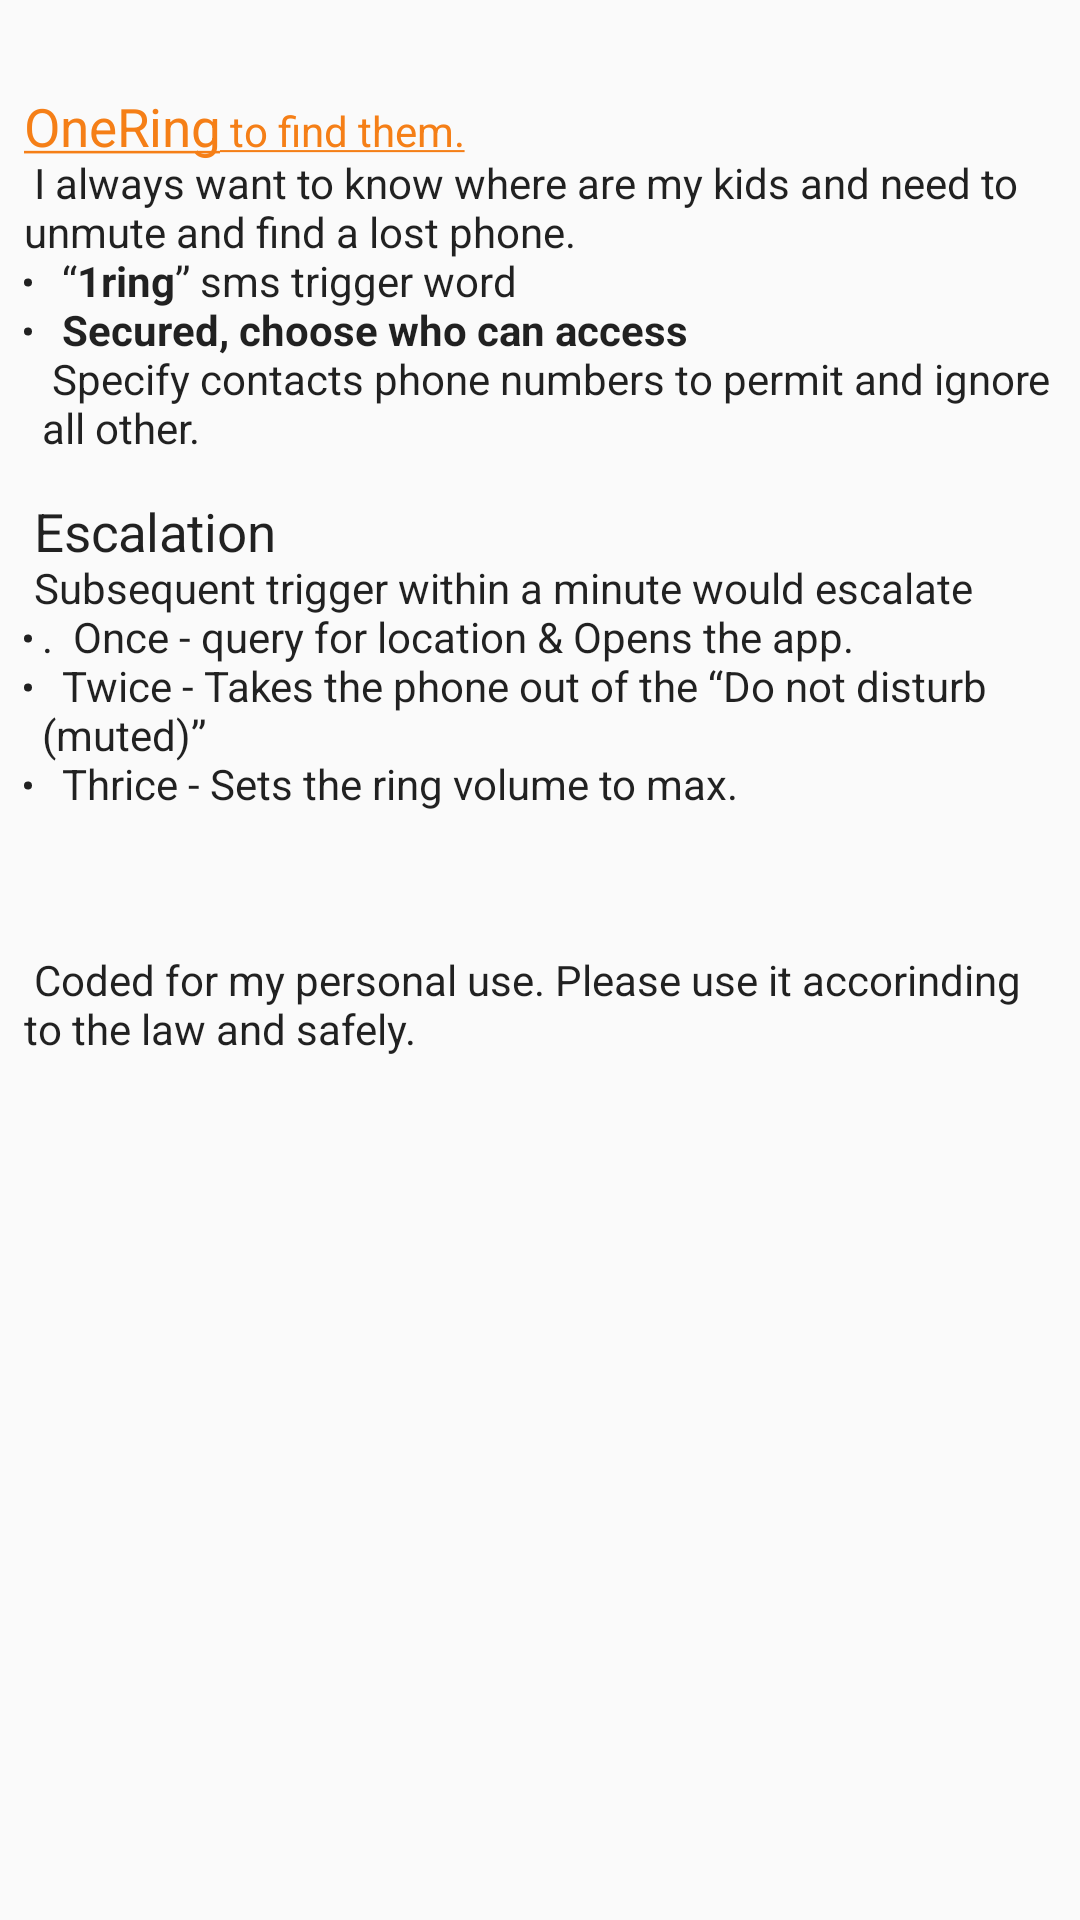

Reconstruct the res/layout file that produces this screen, plus the resources it refers to.
<!-- AndroidManifest.xml: application theme AppTheme -->
<!-- res/layout/content_one_ring.xml -->
<?xml version="1.0" encoding="utf-8"?>
<android.support.constraint.ConstraintLayout xmlns:android="http://schemas.android.com/apk/res/android"
    xmlns:app="http://schemas.android.com/apk/res-auto"
    xmlns:tools="http://schemas.android.com/tools"
    android:layout_width="match_parent"
    android:layout_height="match_parent"
    app:layout_behavior="@string/appbar_scrolling_view_behavior"
    tools:context="example.onering.OneRingActivity"
    tools:showIn="@layout/app_bar_one_ring">

    <TextView
        android:layout_width="0dp"
        android:layout_height="wrap_content"
        android:layout_marginBottom="8dp"
        android:layout_marginEnd="8dp"
        android:layout_marginLeft="8dp"
        android:layout_marginRight="8dp"
        android:layout_marginStart="8dp"
        android:layout_marginTop="8dp"
        android:ems="10"
        android:singleLine="false"
        android:text="@string/instructions"
        android:textAppearance="@style/TextAppearance.AppCompat"
        app:layout_constraintBottom_toBottomOf="parent"
        app:layout_constraintHorizontal_bias="0.0"
        app:layout_constraintLeft_toLeftOf="parent"
        app:layout_constraintRight_toRightOf="parent"
        app:layout_constraintTop_toTopOf="parent"
        app:layout_constraintVertical_bias="0.074" />

</android.support.constraint.ConstraintLayout>
<!-- res/layout/app_bar_one_ring.xml (included above) -->
<?xml version="1.0" encoding="utf-8"?>
<android.support.design.widget.CoordinatorLayout xmlns:android="http://schemas.android.com/apk/res/android"
    xmlns:app="http://schemas.android.com/apk/res-auto"
    xmlns:tools="http://schemas.android.com/tools"
    android:layout_width="match_parent"
    android:layout_height="match_parent"
    tools:context="example.onering.OneRingActivity">

    <android.support.design.widget.AppBarLayout
        android:layout_width="match_parent"
        android:layout_height="wrap_content"
        android:theme="@style/AppTheme.AppBarOverlay">

        <android.support.v7.widget.Toolbar
            android:id="@+id/toolbar"
            android:layout_width="match_parent"
            android:layout_height="?attr/actionBarSize"
            android:background="?attr/colorPrimary"
            app:popupTheme="@style/AppTheme.PopupOverlay" />

    </android.support.design.widget.AppBarLayout>

    <include layout="@layout/content_one_ring" />

    <android.support.design.widget.FloatingActionButton
        android:id="@+id/fab"
        android:layout_width="wrap_content"
        android:layout_height="wrap_content"
        android:layout_gravity="bottom|end"
        android:layout_margin="@dimen/fab_margin"
        app:srcCompat="@android:drawable/ic_dialog_email" />

</android.support.design.widget.CoordinatorLayout>
<!-- resources referenced by this layout -->
<resources>
  <string name="instructions">
    <a href="https://en.wikipedia.org/wiki/One_Ring"><big>OneRing</big> to find them.</a>\n
    I always want to know where are my kids and need to unmute and find a lost phone.\n
    <li>  “<b>1ring</b>” sms trigger word</li>\n
    <li>  <b>Secured, choose who can access</b> \n
    Specify contacts phone numbers to permit and ignore all other.</li>
  \n\n
    <big>Escalation</big>\n
    Subsequent trigger within a minute would escalate\n.
    <li>  Once - query for location &amp; Opens the app.</li>\n
    <li>  Twice - Takes the phone out of the “Do not disturb (muted)”</li>\n
    <li>  Thrice - Sets the ring volume to max.</li>\n
    \n
    \n
    \n
  
    Coded for my personal use.  Please use it accorinding to the law and safely.
   </string>
  <style name="AppTheme.AppBarOverlay" parent="ThemeOverlay.AppCompat.Dark.ActionBar" />
  <style name="AppTheme.PopupOverlay" parent="ThemeOverlay.AppCompat.Light" />
  <style name="AppTheme" parent="Theme.AppCompat.Light.NoActionBar">
          
          <item name="colorPrimary">@color/colorPrimary</item>
          <item name="colorPrimaryDark">@color/colorPrimaryDark</item>
          <item name="colorAccent">@color/colorAccent</item>
      </style>
  <color name="colorPrimary">#3949ab</color>
  <color name="colorPrimaryDark">#1a237e</color>
  <color name="colorAccent">#f57f17</color>
</resources>
